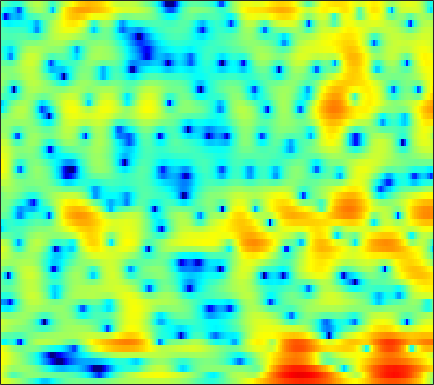

Source data for this figure (header and first rows):
5.4299, 5.1117, 4.6331, 4.1167, 3.7191, 3.1518, 2.5663, 2.071, 1.4243, 0.72335, -0.032909, -0.62791, -1.4546, -2.4725, -3.2682, -4.3205, -5.6138, -6.5944, -7.9312, -9.1538, -9.7447, -9.5648, -8.7334, -7.5945
5.275, 4.005, 2.149, 0.209, -1.145, -2.413, -2.729, -2.432, -1.663, -0.911, -0.3061, 0.04375, 0.3426, 0.4764, 0.4884, 0.4045, 0.2372, 0.07282, -0.1705, -0.4424, -0.6952, -0.8527, -1.03, -1.18
6.059, 5.001, 3.63, 2.437, 1.749, 1.22, 1.044, 1.075, 1.182, 1.312, 1.324, 1.247, 1.046, 0.721, 0.3903, -0.1846, -0.8052, -1.357, -2.185, -3.126, -4.143, -4.935, -6.126, -7.302
6.641, 6.074, 5.324, 4.594, 4.069, 3.373, 2.725, 2.236, 1.578, 0.9018, 0.177, -0.4193, -1.266, -2.192, -2.984, -4.152, -5.47, -6.558, -8.271, -10.14, -12.15, -13.79, -16.17, -18.79
6.917, 6.306, 5.477, 4.679, 4.075, 3.297, 2.549, 2.015, 1.317, 0.625, -0.09624, -0.6648, -1.483, -2.397, -3.195, -4.4, -5.819, -7.078, -9.071, -11.41, -14.32, -17.03, -21.64, -27.79
6.443, 5.493, 4.29, 3.159, 2.386, 1.454, 0.5878, 0.01628, -0.5019, -0.7465, -0.7309, -0.6146, -0.3803, -0.247, -0.2449, -0.312, -0.5911, -0.9422, -1.57, -2.334, -3.154, -3.802, -4.594, -5.304
-3.762, -6.827, -6.756, -5.043, -4.448, -4.748, -6.498, -9.159, -16.94, -20.32, -9.191, -5.549, -2.449, -0.4143, 0.6252, 1.623, 2.289, 2.591, 2.849, 2.93, 2.896, 2.842, 2.681, 2.479
-0.4863, -1.398, -2.001, -2.131, -2.174, -2.301, -2.559, -2.781, -2.969, -2.901, -2.503, -2.063, -1.41, -0.7731, -0.362, 0.05408, 0.3829, 0.5435, 0.71, 0.8445, 0.963, 1.066, 1.193, 1.322
3.576, 3.034, 2.404, 1.889, 1.55, 1.168, 0.8459, 0.6223, 0.3524, 0.1284, -0.1034, -0.2782, -0.5556, -0.9055, -1.223, -1.741, -2.382, -2.879, -3.487, -3.912, -3.976, -3.748, -3.138, -2.328
4.047, 3.622, 3.126, 2.723, 2.469, 2.184, 1.951, 1.791, 1.573, 1.313, 0.9976, 0.6917, 0.1522, -0.59, -1.315, -2.574, -4.317, -6.112, -9.655, -16.26, -29.74, -15.58, -9.297, -5.824
1.027, 0.6478, 0.2988, 0.1314, 0.1182, 0.2267, 0.4432, 0.6467, 0.9223, 1.16, 1.294, 1.306, 1.199, 0.8967, 0.5456, -0.07832, -0.8891, -1.568, -2.461, -3.142, -3.382, -3.197, -2.56, -1.727
-6.914, -7.179, -7.52, -7.692, -7.451, -6.435, -4.874, -3.595, -2.021, -0.6977, 0.3604, 0.952, 1.528, 1.876, 1.99, 1.999, 1.869, 1.71, 1.459, 1.202, 1.008, 0.9025, 0.8295, 0.8336
-12.93, -12.3, -13.28, -16.73, -20.82, -16.06, -9.716, -6.545, -3.464, -1.261, 0.3569, 1.281, 2.182, 2.783, 3.047, 3.203, 3.16, 3.003, 2.658, 2.181, 1.6, 1.125, 0.4886, -0.05915
-4.734, -4.895, -4.956, -4.85, -4.547, -3.764, -2.626, -1.63, -0.2994, 0.939, 1.983, 2.629, 3.275, 3.677, 3.832, 3.823, 3.561, 3.201, 2.493, 1.49, 0.141, -1.135, -3.286, -6.038
-1.392, -1.64, -1.819, -1.77, -1.587, -1.138, -0.5112, 0.03926, 0.8126, 1.568, 2.236, 2.653, 3.064, 3.285, 3.308, 3.145, 2.758, 2.306, 1.478, 0.376, -1.031, -2.308, -4.333, -6.651
-1.733, -2.518, -3.38, -3.741, -3.551, -2.768, -1.628, -0.7206, 0.4279, 1.409, 2.197, 2.649, 3.051, 3.229, 3.216, 3.003, 2.57, 2.106, 1.324, 0.3784, -0.6745, -1.5, -2.544, -3.396
-2.499, -4.912, -10.14, -25.09, -15.74, -7.395, -3.316, -1.289, 0.6796, 2.08, 3.06, 3.564, 3.97, 4.108, 4.039, 3.726, 3.162, 2.576, 1.586, 0.3537, -1.091, -2.284, -3.906, -5.352
0.6315, -0.2916, -1.415, -2.011, -1.922, -1.176, -0.08365, 0.7687, 1.772, 2.585, 3.176, 3.482, 3.699, 3.677, 3.503, 3.057, 2.36, 1.653, 0.4374, -1.154, -3.191, -5.121, -8.537, -14.01
2.679, 2.328, 1.888, 1.552, 1.399, 1.33, 1.4, 1.511, 1.718, 1.939, 2.135, 2.235, 2.288, 2.19, 2.009, 1.591, 0.9391, 0.3005, -0.7919, -2.122, -3.674, -4.961, -6.739, -8.316
4.036, 3.664, 3.121, 2.525, 2.077, 1.509, 1.021, 0.7544, 0.5816, 0.6267, 0.8532, 1.068, 1.338, 1.525, 1.554, 1.406, 1.011, 0.5375, -0.3155, -1.445, -2.841, -4.032, -5.749, -7.455
5.17, 4.64, 3.773, 2.688, 1.69, 0.09763, -1.766, -3.141, -4.271, -3.755, -2.169, -0.8615, 0.5912, 1.641, 2.163, 2.525, 2.535, 2.306, 1.699, 0.7049, -0.7301, -2.132, -4.616, -8.188
3.643, 3.15, 2.315, 1.21, 0.1099, -1.877, -4.751, -7.804, -12.09, -9.38, -4.925, -2.56, -0.3069, 1.239, 2.053, 2.754, 3.079, 3.1, 2.859, 2.318, 1.505, 0.7025, -0.595, -2.064
-1.739, -1.683, -1.647, -1.778, -2.005, -2.448, -2.955, -3.253, -3.4, -3.081, -2.357, -1.664, -0.711, 0.1242, 0.6569, 1.205, 1.561, 1.706, 1.758, 1.665, 1.471, 1.271, 0.9849, 0.7214
-9.426, -7.285, -5.426, -4.351, -3.881, -3.546, -3.396, -3.325, -3.174, -2.942, -2.608, -2.273, -1.763, -1.259, -0.9205, -0.533, -0.2328, -0.0701, 0.06586, 0.1497, 0.2049, 0.2893, 0.4866, 0.8224
-6.733, -5.735, -4.729, -4.184, -4.062, -4.229, -4.593, -4.909, -5.204, -5.168, -4.829, -4.444, -3.832, -3.184, -2.77, -2.345, -2.083, -2.008, -2.08, -2.302, -2.573, -2.659, -2.394, -1.51
-1.329, -1.508, -1.894, -2.584, -3.385, -4.959, -7.296, -9.687, -13.29, -14.13, -11.3, -9.318, -7.427, -6.225, -5.569, -4.946, -4.556, -4.474, -4.682, -5.557, -7.559, -10.47, -17.99, -11.34
-0.1527, -0.3334, -0.8088, -1.641, -2.559, -4.235, -6.534, -8.681, -11.57, -12.59, -11.76, -11.03, -10.66, -10.99, -11.32, -11.04, -9.661, -8.361, -6.959, -6.123, -5.811, -5.679, -5.149, -3.571
-0.7493, -0.4084, -0.2813, -0.512, -0.8979, -1.658, -2.644, -3.461, -4.586, -5.711, -6.864, -7.968, -9.975, -13.18, -17.07, -20, -13.68, -10.13, -6.949, -4.751, -3.138, -2.137, -0.9184, 0.2802
-0.6412, 0.04023, 0.5537, 0.7125, 0.6448, 0.3472, -0.1281, -0.5622, -1.235, -2.005, -2.806, -3.464, -4.331, -5.1, -5.454, -5.454, -4.882, -4.172, -3.076, -1.997, -1.015, -0.3669, 0.3926, 1.059
1.166, 1.485, 1.708, 1.73, 1.629, 1.371, 1.012, 0.6991, 0.2514, -0.1918, -0.6117, -0.8797, -1.177, -1.365, -1.425, -1.388, -1.216, -1.02, -0.716, -0.4191, -0.1676, -0.02729, 0.08257, 0.08602
3.374, 3.253, 2.985, 2.586, 2.214, 1.654, 1.063, 0.6331, 0.1484, -0.1928, -0.3909, -0.4347, -0.4022, -0.2951, -0.1957, -0.05895, 0.05692, 0.107, 0.1122, 0.02946, -0.1782, -0.4238, -0.8897, -1.536
5.474, 5.02, 4.261, 3.306, 2.46, 1.172, -0.2313, -1.251, -2.318, -2.751, -2.472, -1.987, -1.206, -0.4872, -0.04081, 0.3982, 0.643, 0.7033, 0.62, 0.347, -0.124, -0.6241, -1.511, -2.677
6.954, 6.311, 5.223, 3.827, 2.515, 0.2741, -2.802, -6.057, -13.15, -16.09, -8.497, -5.329, -2.683, -1.027, -0.1972, 0.5094, 0.8516, 0.9065, 0.7516, 0.351, -0.2702, -0.8831, -1.896, -3.172
6.814, 6.202, 5.194, 3.95, 2.843, 1.119, -0.8657, -2.419, -4.158, -4.723, -3.962, -3.016, -1.793, -0.837, -0.3484, -0.001406, 0.03618, -0.1273, -0.5752, -1.245, -2.081, -2.773, -3.727, -4.69
5.882, 5.426, 4.696, 3.835, 3.128, 2.154, 1.208, 0.5865, -0.0546, -0.425, -0.5046, -0.4496, -0.3017, -0.1875, -0.1946, -0.39, -0.8566, -1.405, -2.429, -3.782, -5.4, -6.663, -8.069, -8.658
5.074, 4.759, 4.187, 3.466, 2.86, 2.031, 1.278, 0.8217, 0.4384, 0.3113, 0.3688, 0.4842, 0.6246, 0.647, 0.549, 0.2114, -0.4448, -1.191, -2.602, -4.661, -7.758, -11.31, -20.95, -21.37
3.981, 3.78, 3.188, 2.224, 1.263, -0.288, -1.907, -2.838, -3.123, -2.311, -1.116, -0.2656, 0.6197, 1.174, 1.369, 1.335, 0.9842, 0.511, -0.4083, -1.617, -3.035, -4.093, -5.14, -5.228
2.077, 2.054, 1.541, 0.4198, -0.9128, -3.64, -8.324, -15.27, -16.67, -7.7, -3.664, -1.824, -0.2179, 0.754, 1.161, 1.364, 1.273, 1.056, 0.6324, 0.1275, -0.3332, -0.6044, -0.7775, -0.6806
0.9163, 1.064, 0.9273, 0.4296, -0.1588, -1.155, -2.186, -2.728, -2.822, -2.173, -1.236, -0.5527, 0.136, 0.5285, 0.6292, 0.5434, 0.23, -0.1107, -0.6279, -1.158, -1.601, -1.797, -1.786, -1.454
0.821, 0.978, 1.111, 1.153, 1.141, 1.094, 1.024, 1.004, 1.015, 1.073, 1.126, 1.121, 1.002, 0.6746, 0.275, -0.4411, -1.38, -2.209, -3.48, -4.863, -6.232, -7.073, -7.389, -6.407
-0.4036, -0.2813, 0.1253, 0.6833, 1.111, 1.629, 2.047, 2.278, 2.477, 2.507, 2.36, 2.104, 1.55, 0.7106, -0.1342, -1.584, -3.361, -4.91, -7.169, -9.617, -12.68, -16.26, -30.28, -16.26
-7.346, -6.506, -4.052, -1.851, -0.5694, 0.7166, 1.654, 2.159, 2.62, 2.844, 2.796, 2.559, 1.918, 0.8623, -0.2568, -2.323, -5.207, -8.153, -13.42, -17.48, -14.75, -12.41, -9.859, -7.228
-9.747, -8.643, -5.798, -3.621, -2.443, -1.254, -0.3296, 0.283, 0.9826, 1.546, 1.886, 1.956, 1.739, 1.1, 0.3183, -1.151, -3.171, -5.023, -7.571, -8.852, -7.912, -6.428, -4.341, -2.459
-1.96, -2.654, -3.421, -4.129, -4.686, -5.256, -5.117, -4.364, -2.836, -1.298, -0.0509, 0.6197, 1.168, 1.331, 1.222, 0.8231, 0.2107, -0.2792, -0.8314, -1.144, -1.129, -0.9218, -0.4576, 0.1346
0.2366, -0.8058, -2.506, -4.866, -7.47, -13.75, -29.5, -13.28, -6.658, -3.087, -0.8107, 0.3627, 1.42, 2.054, 2.305, 2.396, 2.288, 2.12, 1.826, 1.513, 1.248, 1.068, 0.8422, 0.6463
1.288, 0.5751, -0.5175, -1.768, -2.726, -3.773, -4.009, -3.494, -2.18, -0.6975, 0.6216, 1.437, 2.249, 2.76, 2.965, 3.03, 2.89, 2.656, 2.204, 1.634, 0.9605, 0.4128, -0.3618, -1.21
1.17, 0.9192, 0.5486, 0.204, 0.012, -0.09042, 0.03035, 0.2777, 0.7871, 1.398, 2.003, 2.4, 2.814, 3.028, 3.042, 2.859, 2.429, 1.95, 1.115, 0.06491, -1.171, -2.168, -3.505, -4.82
0.2838, 0.2599, 0.182, 0.1394, 0.1753, 0.3686, 0.7248, 1.092, 1.653, 2.245, 2.785, 3.108, 3.392, 3.477, 3.383, 3.01, 2.317, 1.573, 0.2351, -1.567, -3.858, -5.888, -8.709, -10.53
-1.165, -1.386, -1.843, -2.265, -2.381, -2.032, -1.136, -0.2523, 0.9617, 2.077, 2.993, 3.52, 3.986, 4.183, 4.141, 3.813, 3.145, 2.379, 0.9599, -1.032, -3.834, -6.758, -12.39, -17.3
-3.306, -4.208, -6.28, -9.802, -13.42, -12.76, -7.374, -4.388, -1.509, 0.5128, 1.946, 2.736, 3.475, 3.883, 3.993, 3.902, 3.546, 3.099, 2.273, 1.2, -0.05493, -1.036, -2.212, -2.889
-4.197, -4.902, -6.292, -8.06, -9.103, -8.727, -6.55, -4.716, -2.61, -0.9396, 0.3132, 1.018, 1.707, 2.146, 2.337, 2.438, 2.39, 2.285, 2.055, 1.749, 1.421, 1.186, 0.9172, 0.727
-3.37, -3.539, -3.831, -4.066, -4.104, -3.907, -3.413, -2.912, -2.188, -1.496, -0.9133, -0.5734, -0.2634, -0.06634, 0.02975, 0.1171, 0.207, 0.3075, 0.4959, 0.7415, 1.009, 1.217, 1.5, 1.746
-2.423, -2.529, -2.698, -2.814, -2.844, -2.807, -2.687, -2.562, -2.366, -2.239, -2.202, -2.251, -2.446, -2.784, -3.094, -3.449, -3.534, -3.329, -2.643, -1.647, -0.5662, 0.2074, 1.137, 1.936
-2.423, -2.82, -3.263, -3.572, -3.716, -3.78, -3.758, -3.716, -3.674, -3.693, -3.861, -4.14, -4.789, -5.961, -7.314, -9.926, -12.89, -12.78, -9.062, -5.487, -2.803, -1.228, 0.4269, 1.741
-4.32, -5.534, -6.728, -7.238, -7.233, -7.001, -6.743, -6.572, -6.373, -6.067, -5.764, -5.652, -5.81, -6.456, -7.381, -9.287, -11.15, -10.94, -8.184, -5.178, -2.811, -1.423, 0.06678, 1.303
-7.38, -11.9, -21.07, -16.41, -12.86, -10.86, -10.56, -10.99, -11.49, -10.59, -8.411, -6.753, -5.056, -3.93, -3.404, -2.961, -2.62, -2.277, -1.733, -1.197, -0.7696, -0.5989, -0.4652, -0.2155
-3.07, -5.204, -7.416, -8.197, -8.218, -8.463, -9.778, -11.95, -16.84, -14.77, -8.568, -5.475, -2.592, -0.674, 0.3249, 1.254, 1.797, 1.995, 1.97, 1.551, 0.5737, -0.6543, -3.372, -8.147
-0.8253, -1.802, -2.906, -3.698, -4.135, -4.575, -4.89, -5.012, -4.812, -4.062, -2.778, -1.661, -0.2417, 0.9546, 1.669, 2.353, 2.739, 2.803, 2.601, 2.043, 1.055, 0.0284, -1.72, -3.461
